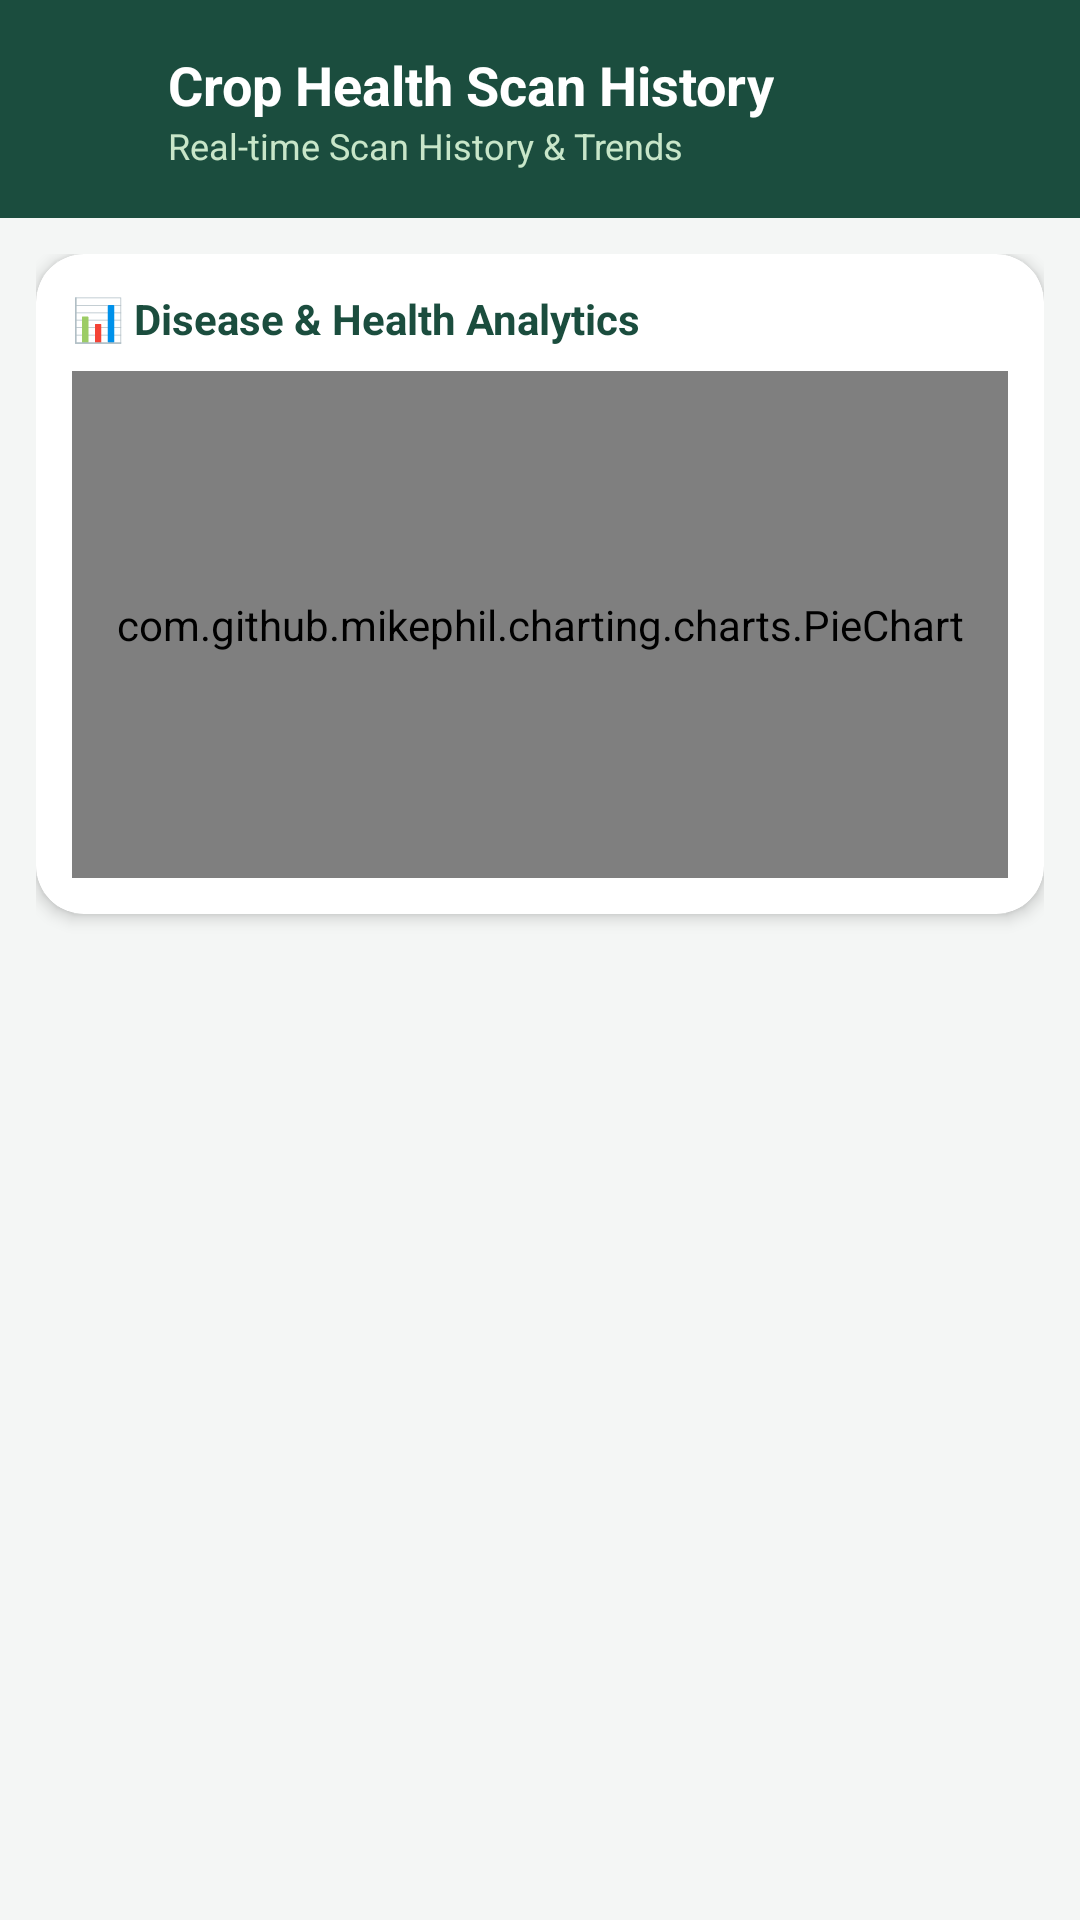

Layout XML and referenced resources for this Android screen:
<!-- AndroidManifest.xml: application theme Theme.PlantAi -->
<!-- res/layout/activity_reports.xml -->
<?xml version="1.0" encoding="utf-8"?>
<LinearLayout xmlns:android="http://schemas.android.com/apk/res/android"
    xmlns:app="http://schemas.android.com/apk/res-auto"
    xmlns:tools="http://schemas.android.com/tools"
    android:layout_width="match_parent"
    android:layout_height="match_parent"
    android:orientation="vertical"
    android:background="@color/colorBackground"
    tools:context=".Reports">

    
    <LinearLayout
        android:layout_width="match_parent"
        android:layout_height="wrap_content"
        android:background="@color/colorPrimary"
        android:padding="16dp"
        android:gravity="center_vertical"
        android:orientation="horizontal">

        <ImageView
            android:id="@+id/btnBackReports"
            android:layout_width="28dp"
            android:layout_height="28dp"
            android:src="@drawable/ic_menu_send"
            android:rotation="180"
            app:tint="@color/colorWhite"
            android:contentDescription="Back" />

        <LinearLayout
            android:layout_width="0dp"
            android:layout_weight="1"
            android:layout_height="wrap_content"
            android:orientation="vertical"
            android:layout_marginStart="12dp">

            <TextView
                android:layout_width="wrap_content"
                android:layout_height="wrap_content"
                android:text="@string/crop_health_history"
                android:textColor="@color/colorWhite"
                android:textSize="18sp"
                android:textStyle="bold" />

            <TextView
                android:layout_width="wrap_content"
                android:layout_height="wrap_content"
                android:text="Real-time Scan History &amp; Trends"
                android:textColor="#C8E6C9"
                android:textSize="12sp" />
        </LinearLayout>
    </LinearLayout>

    <ScrollView
        android:layout_width="match_parent"
        android:layout_height="match_parent">

        <LinearLayout
            android:layout_width="match_parent"
            android:layout_height="wrap_content"
            android:orientation="vertical"
            android:padding="12dp">

            
            <androidx.cardview.widget.CardView
                android:id="@+id/cardChart"
                android:layout_width="match_parent"
                android:layout_height="220dp"
                app:cardCornerRadius="16dp"
                app:cardElevation="3dp"
                app:cardBackgroundColor="@color/colorWhite"
                android:layout_marginBottom="12dp">

                <LinearLayout
                    android:layout_width="match_parent"
                    android:layout_height="match_parent"
                    android:orientation="vertical"
                    android:padding="12dp">

                    <TextView
                        android:layout_width="wrap_content"
                        android:layout_height="wrap_content"
                        android:text="📊 Disease &amp; Health Analytics"
                        android:textColor="@color/colorPrimary"
                        android:textStyle="bold"
                        android:textSize="14sp"
                        android:layout_marginBottom="8dp" />

                    <com.github.mikephil.charting.charts.PieChart
                        android:id="@+id/pieChart"
                        android:layout_width="match_parent"
                        android:layout_height="match_parent" />
                </LinearLayout>
            </androidx.cardview.widget.CardView>

            
            <androidx.recyclerview.widget.RecyclerView
                android:id="@+id/recyclerViewReports"
                android:layout_width="match_parent"
                android:layout_height="wrap_content"
                android:nestedScrollingEnabled="false" />

            
            <androidx.cardview.widget.CardView
                android:id="@+id/notScannedYet"
                android:layout_width="match_parent"
                android:layout_height="wrap_content"
                android:visibility="gone"
                app:cardCornerRadius="16dp"
                app:cardElevation="2dp"
                app:cardBackgroundColor="@color/colorWhite"
                android:layout_marginTop="24dp">

                <LinearLayout
                    android:layout_width="match_parent"
                    android:layout_height="wrap_content"
                    android:padding="24dp"
                    android:gravity="center"
                    android:orientation="vertical">

                    <TextView
                        android:id="@+id/emptyReportText"
                        android:layout_width="match_parent"
                        android:layout_height="wrap_content"
                        android:text="@string/not_scanned_yet"
                        android:textAlignment="center"
                        android:textColor="@color/colorTextPrimary"
                        android:textSize="16sp" />
                </LinearLayout>
            </androidx.cardview.widget.CardView>

        </LinearLayout>
    </ScrollView>

</LinearLayout>
<!-- resources referenced by this layout -->
<resources>
  <color name="colorBackground">#F4F6F5</color>
  <color name="colorPrimary">#1B4D3E</color>
  <color name="colorTextPrimary">#1A2521</color>
  <color name="colorWhite">#FFFFFF</color>
  <string name="crop_health_history">Crop Health Scan History</string>
  <string name="not_scanned_yet">You have not scanned any plant yet. Scan your plant now!</string>
  <style name="Theme.PlantAi" parent="Base.Theme.KrishiDrishti" />
  <style name="Base.Theme.KrishiDrishti" parent="Theme.Material3.DayNight">
          <item name="colorPrimary">@color/colorPrimary</item>
          <item name="colorPrimaryDark">@color/colorPrimaryDark</item>
          <item name="colorAccent">@color/colorAccent</item>
          <item name="android:windowBackground">@color/colorBackground</item>
      </style>
  <color name="colorPrimaryDark">#133B2F</color>
  <color name="colorAccent">#2E7D32</color>
</resources>
